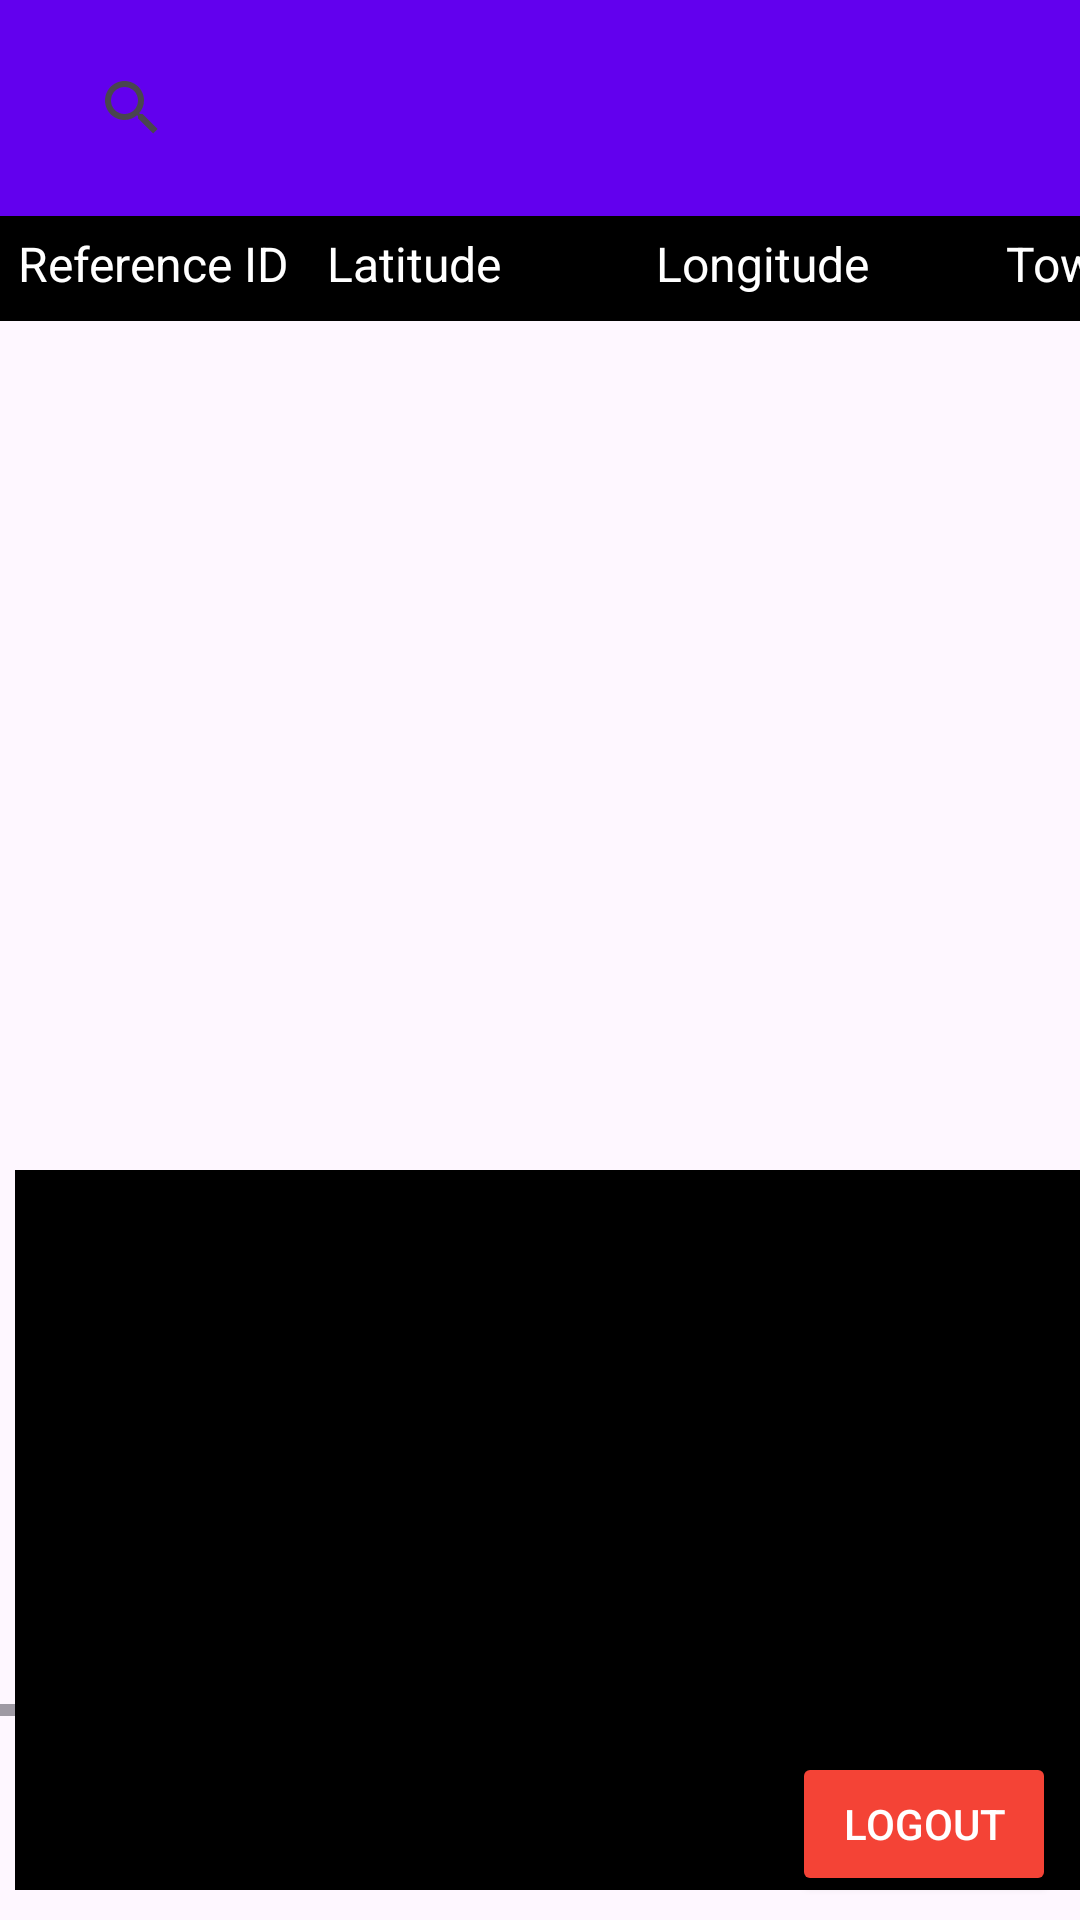

Android layout source for this screen:
<!-- AndroidManifest.xml: application theme Theme.NearbyChargepoints -->
<!-- res/layout/activity_main.xml -->
<?xml version="1.0" encoding="utf-8"?>
<RelativeLayout xmlns:android="http://schemas.android.com/apk/res/android"
    xmlns:app="http://schemas.android.com/apk/res-auto"
    xmlns:tools="http://schemas.android.com/tools"
    android:id="@+id/main"
    android:layout_width="match_parent"
    android:layout_height="match_parent"
    android:orientation="vertical"
    android:layout_weight="9"
    tools:context=".view.MainActivity">

    <LinearLayout
        android:id="@+id/header"
        android:layout_width="match_parent"
        android:layout_height="wrap_content"
        android:layout_alignParentTop="true"
        android:background="#6200EE"
        android:orientation="vertical"
        android:padding="12dp">

        <androidx.appcompat.widget.SearchView
            android:id="@+id/searchView"
            android:layout_width="match_parent"
            android:layout_height="wrap_content"
            android:queryHint="Search charging stations..."
            android:background="@drawable/search_bg"
            app:iconifiedByDefault="false"
            app:queryBackground="@android:color/transparent"
            app:searchHintIcon="@null" />
    </LinearLayout>

    <HorizontalScrollView
        android:layout_width="match_parent"
        android:layout_height="500dp"
        android:layout_below="@id/header"
        >

        <LinearLayout
            android:id="@+id/lvlist"
            android:layout_width="wrap_content"
            android:layout_height="wrap_content"
            android:orientation="vertical">

            <LinearLayout
                android:id="@+id/lvcontainer"
                android:layout_width="match_parent"
                android:layout_height="35dp"
                android:layout_weight="0.5"
                android:background="#000"
                android:padding="2dp"
                android:weightSum="9">


                <TextView
                    android:id="@+id/txtRef"
                    android:layout_width="100dp"
                    android:layout_height="wrap_content"
                    android:layout_weight="1"
                    android:gravity="start"
                    android:text=" Reference ID"
                    android:textColor="#fff"
                    android:textSize="16sp" />

                <TextView
                    android:id="@+id/txtlat"
                    android:layout_width="100dp"
                    android:layout_height="wrap_content"
                    android:layout_weight="1"
                    android:gravity="start"
                    android:padding="3dp"
                    android:text=" Latitude"
                    android:textColor="#fff"
                    android:textSize="16sp" />

                <TextView
                    android:id="@+id/txtlon"
                    android:layout_width="100dp"
                    android:layout_height="wrap_content"
                    android:layout_weight="1"
                    android:gravity="center"
                    android:padding="3dp"
                    android:text=" Longitude"
                    android:textColor="#fff"
                    android:textSize="16sp" />

                <TextView
                    android:id="@+id/txttow"
                    android:layout_width="75dp"
                    android:layout_height="wrap_content"
                    android:layout_weight="1"
                    android:gravity="end"
                    android:padding="3dp"
                    android:text=" Town"
                    android:textColor="#fff"
                    android:textSize="16sp" />

                <TextView
                    android:id="@+id/txtcou"
                    android:layout_width="150dp"
                    android:layout_height="wrap_content"
                    android:layout_weight="1"
                    android:gravity="end"
                    android:padding="3dp"
                    android:text="County"
                    android:textColor="#fff"
                    android:textSize="16sp" />

                <TextView
                    android:id="@+id/txtpos"
                    android:layout_width="150dp"
                    android:layout_height="wrap_content"
                    android:layout_weight="1"
                    android:gravity="end"
                    android:padding="3dp"
                    android:text="Postcode"
                    android:textColor="#fff"
                    android:textSize="16sp" />

                <TextView
                    android:id="@+id/txtsta"
                    android:layout_width="170dp"
                    android:layout_height="wrap_content"
                    android:layout_weight="1"
                    android:gravity="end"
                    android:padding="3dp"
                    android:text="Charge status"
                    android:textColor="#fff"
                    android:textSize="16sp" />

                <TextView
                    android:id="@+id/txtconID"
                    android:layout_width="120dp"
                    android:layout_height="wrap_content"
                    android:layout_weight="1"
                    android:gravity="end"
                    android:padding="3dp"
                    android:text="Connector ID"
                    android:textColor="#fff"
                    android:textSize="16sp" />

                <TextView
                    android:id="@+id/txtconty"
                    android:layout_width="150dp"
                    android:layout_height="wrap_content"
                    android:layout_weight="1"
                    android:gravity="end"
                    android:padding="3dp"
                    android:text="Connector Type"
                    android:textColor="#fff"
                    android:textSize="16sp" />


            </LinearLayout>

            <ListView
                android:id="@android:id/list"
                android:layout_width="match_parent"
                android:layout_height="wrap_content"
                android:layout_below="@+id/lvlist"
                android:layout_weight="8.5"
                android:orientation="vertical" />

        </LinearLayout>
    </HorizontalScrollView>

    <LinearLayout
        android:id="@+id/Layout2"
        android:layout_width="400dp"
        android:layout_height="285dp"
        android:layout_alignParentBottom="true"
        android:layout_marginStart="5dp"
        android:layout_marginTop="390dp"
        android:layout_marginBottom="10dp"
        android:layout_weight="2.5"
        android:background="#000"
        android:orientation="vertical">
    </LinearLayout>
    <Button
        android:id="@+id/btnLogout"
        android:layout_width="wrap_content"
        android:layout_height="wrap_content"
        android:text="Logout"
        android:layout_alignParentBottom="true"
        android:layout_alignParentEnd="true"
        android:layout_margin="8dp"
        android:backgroundTint="#F44336"
        android:textColor="#FFFFFF"/>

</RelativeLayout>
<!-- resources referenced by this layout -->
<resources>
  <style name="Theme.NearbyChargepoints" parent="Base.Theme.NearbyChargepoints" />
  <style name="Base.Theme.NearbyChargepoints" parent="Theme.Material3.DayNight.NoActionBar">
          
          
      </style>
</resources>
